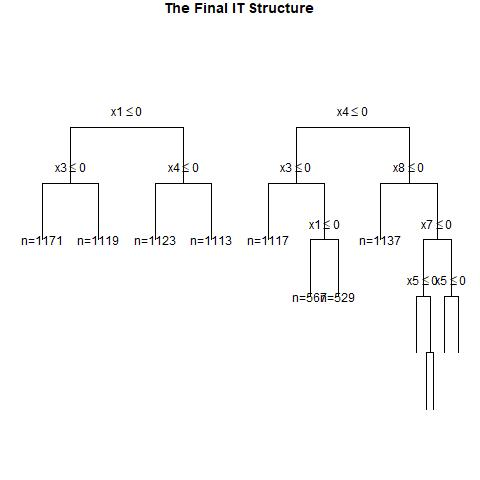

The data file committed next to this chart (first rows):
, x1, x2, x3, x4, x5, x6, x7, x8, x9, x10, x11, x12, x13, x14, x15, x16, x17, x18, x19, x20, w, y, CATE
1, 1, 0, 0, 0, 0, 1, 1, 0, 0, 0, 1, 0, 0, 0, 0, 1, 0, 0, 0, 1, 1, 1, 0.2336
2, 0, 1, 0, 0, 0, 0, 0, 1, 1, 0, 0, 0, 1, 1, 0, 1, 1, 0, 1, 0, 0, 0, 0.2249
3, 1, 1, 1, 0, 1, 1, 0, 0, 0, 1, 0, 0, 1, 1, 0, 0, 0, 0, 0, 0, 0, 1, 0.4713
4, 0, 0, 0, 1, 1, 0, 1, 0, 0, 1, 1, 1, 1, 1, 0, 1, 1, 0, 0, 1, 1, 0, 0.07581
5, 1, 0, 1, 0, 0, 1, 1, 0, 1, 1, 0, 1, 1, 0, 0, 1, 1, 1, 0, 1, 1, 0, 0.2336
6, 0, 0, 1, 1, 0, 1, 1, 1, 0, 0, 0, 0, 0, 0, 1, 0, 1, 1, 1, 1, 1, 1, 0.2352
7, 1, 1, 0, 1, 1, 1, 0, 1, 0, 0, 0, 1, 1, 1, 0, 1, 1, 1, 1, 1, 0, 0, 0.191
8, 1, 1, 1, 0, 0, 0, 1, 0, 1, 1, 0, 0, 1, 1, 1, 0, 0, 0, 1, 1, 1, 1, 0.4713
9, 1, 0, 0, 0, 0, 0, 0, 0, 1, 0, 0, 0, 1, 1, 1, 0, 0, 1, 0, 1, 1, 0, 0.2336
10, 1, 0, 1, 1, 1, 0, 0, 0, 1, 0, 0, 0, 0, 1, 0, 1, 0, 0, 1, 1, 0, 0, 0.3862
11, 0, 1, 1, 0, 1, 1, 1, 1, 1, 0, 0, 1, 0, 1, 1, 1, 1, 0, 1, 0, 1, 1, 0.2977
12, 0, 1, 1, 0, 0, 1, 1, 1, 0, 0, 1, 0, 0, 1, 1, 0, 0, 1, 0, 1, 1, 1, 0.2977
13, 1, 1, 0, 0, 0, 0, 1, 1, 0, 1, 0, 0, 0, 1, 0, 0, 0, 1, 0, 0, 0, 1, 0.2249
14, 0, 0, 1, 0, 1, 0, 1, 1, 0, 0, 0, 0, 0, 1, 1, 0, 0, 0, 0, 0, 1, 1, 0.2352
15, 0, 1, 0, 0, 0, 0, 0, 0, 1, 0, 1, 1, 0, 0, 0, 1, 1, 1, 1, 1, 0, 0, 0.2249
16, 1, 0, 0, 0, 1, 1, 0, 1, 1, 1, 1, 0, 1, 0, 1, 0, 1, 1, 0, 0, 0, 0, 0.2336
17, 1, 1, 1, 1, 0, 1, 0, 0, 0, 1, 0, 0, 0, 1, 1, 1, 1, 0, 1, 1, 1, 0, 0.5258
18, 0, 1, 0, 1, 0, 1, 1, 0, 0, 1, 0, 1, 1, 0, 0, 1, 1, 1, 1, 0, 1, 1, 0.5258
19, 1, 1, 1, 0, 1, 1, 1, 1, 1, 1, 0, 1, 1, 0, 0, 0, 1, 1, 1, 1, 1, 1, 0.4713
20, 0, 0, 1, 1, 1, 0, 0, 1, 0, 1, 1, 0, 0, 1, 1, 0, 1, 1, 1, 0, 1, 1, 0.2352
21, 1, 0, 0, 1, 0, 1, 0, 1, 0, 0, 0, 1, 1, 1, 0, 1, 0, 1, 0, 0, 0, 1, 0.3862
22, 0, 1, 0, 1, 0, 1, 0, 1, 0, 1, 0, 0, 0, 1, 0, 0, 1, 1, 1, 1, 0, 0, 0.5857
23, 1, 1, 0, 0, 0, 1, 1, 0, 1, 1, 0, 1, 1, 1, 0, 1, 1, 0, 0, 1, 0, 0, 0.2249
24, 0, 0, 1, 0, 1, 1, 0, 0, 1, 1, 0, 0, 0, 1, 0, 1, 0, 1, 1, 0, 0, 0, 0.2352
25, 0, 1, 1, 1, 1, 1, 0, 0, 0, 0, 0, 1, 1, 1, 0, 0, 1, 0, 1, 0, 1, 1, 0.5258
26, 0, 1, 1, 1, 0, 1, 1, 0, 0, 0, 0, 0, 0, 0, 1, 1, 0, 1, 0, 0, 1, 1, 0.5258
27, 0, 0, 0, 1, 1, 0, 0, 1, 0, 1, 1, 1, 0, 0, 0, 0, 0, 1, 1, 0, 1, 0, 0.07581
28, 0, 0, 1, 1, 0, 1, 1, 1, 0, 0, 1, 0, 1, 0, 0, 1, 1, 1, 1, 1, 1, 1, 0.2352
29, 0, 0, 1, 0, 1, 1, 1, 0, 1, 0, 0, 0, 1, 1, 0, 1, 1, 1, 0, 1, 1, 1, 0.2352
30, 0, 1, 0, 0, 0, 1, 1, 0, 1, 0, 0, 0, 1, 1, 1, 0, 1, 1, 0, 1, 0, 0, 0.2249
31, 1, 1, 1, 1, 0, 0, 1, 0, 1, 0, 1, 1, 0, 1, 0, 0, 1, 1, 0, 1, 0, 0, 0.5258
32, 1, 0, 0, 1, 0, 0, 0, 0, 1, 0, 1, 1, 0, 0, 0, 0, 0, 0, 1, 1, 0, 0, 0.3862
33, 1, 0, 0, 0, 1, 0, 1, 1, 0, 0, 1, 1, 1, 1, 1, 1, 0, 1, 1, 1, 0, 1, 0.2336
34, 1, 1, 1, 1, 1, 0, 1, 0, 1, 1, 1, 0, 1, 1, 1, 0, 1, 0, 1, 0, 0, 1, 0.5258
35, 1, 0, 1, 0, 0, 1, 1, 1, 0, 0, 0, 1, 1, 0, 0, 0, 1, 1, 1, 1, 1, 1, 0.2336
36, 0, 1, 0, 1, 0, 0, 0, 0, 0, 1, 1, 1, 1, 0, 1, 1, 1, 0, 1, 1, 1, 0, 0.5258
37, 1, 0, 1, 1, 1, 1, 1, 1, 0, 1, 1, 1, 1, 1, 0, 1, 1, 0, 0, 0, 1, 1, 0.3862
38, 0, 1, 1, 0, 1, 1, 0, 0, 0, 1, 1, 0, 0, 1, 1, 0, 1, 1, 1, 0, 1, 1, 0.2977
39, 0, 0, 0, 0, 1, 0, 1, 0, 0, 1, 1, 1, 0, 1, 0, 1, 1, 0, 0, 0, 1, 0, 0.07581
40, 1, 1, 0, 1, 1, 1, 0, 1, 1, 0, 0, 1, 0, 1, 0, 1, 1, 1, 0, 0, 0, 0, 0.191
41, 1, 0, 1, 1, 1, 0, 1, 0, 0, 1, 1, 0, 1, 0, 0, 1, 0, 0, 1, 1, 0, 0, 0.3862
42, 1, 0, 0, 0, 0, 1, 0, 1, 0, 0, 0, 0, 0, 1, 0, 0, 1, 1, 1, 1, 1, 1, 0.2336
43, 0, 0, 1, 0, 0, 1, 0, 1, 0, 1, 1, 1, 1, 1, 0, 0, 0, 0, 1, 1, 1, 1, 0.2352
44, 0, 0, 1, 1, 1, 1, 0, 1, 1, 0, 0, 0, 1, 1, 1, 0, 0, 0, 0, 0, 0, 1, 0.2352
45, 0, 0, 1, 0, 1, 0, 1, 0, 1, 0, 1, 1, 1, 0, 1, 0, 0, 1, 1, 0, 0, 0, 0.2352
46, 1, 1, 0, 0, 0, 0, 1, 1, 1, 1, 1, 0, 1, 0, 0, 1, 1, 1, 0, 1, 1, 1, 0.2249
47, 0, 1, 0, 0, 0, 1, 0, 0, 1, 0, 0, 0, 0, 1, 0, 0, 0, 0, 0, 0, 1, 0, 0.2249
48, 0, 1, 1, 0, 1, 1, 1, 1, 0, 1, 1, 1, 0, 1, 0, 1, 0, 1, 1, 1, 0, 1, 0.2977
49, 0, 1, 0, 0, 1, 0, 1, 1, 1, 1, 1, 1, 1, 0, 0, 0, 0, 1, 1, 1, 1, 1, 0.2249
50, 0, 1, 0, 1, 1, 0, 1, 1, 1, 1, 0, 0, 0, 1, 0, 1, 1, 1, 0, 1, 0, 1, 0.1427
51, 0, 1, 1, 1, 1, 1, 0, 0, 0, 0, 0, 0, 1, 0, 1, 0, 1, 0, 1, 0, 0, 0, 0.5258
52, 1, 1, 1, 1, 1, 0, 1, 1, 0, 0, 0, 1, 0, 0, 1, 1, 1, 1, 0, 1, 0, 1, 0.1427
53, 0, 0, 1, 1, 0, 1, 1, 1, 1, 0, 0, 0, 0, 1, 1, 1, 0, 0, 0, 0, 1, 1, 0.2352
54, 1, 1, 1, 0, 0, 1, 1, 0, 1, 1, 0, 1, 0, 1, 1, 1, 1, 0, 0, 1, 0, 1, 0.4713
55, 0, 1, 1, 1, 1, 1, 1, 1, 1, 1, 0, 0, 1, 1, 0, 1, 0, 0, 0, 1, 1, 1, 0.1427
56, 0, 1, 1, 1, 1, 0, 0, 0, 0, 1, 0, 1, 1, 0, 1, 1, 0, 0, 1, 0, 1, 0, 0.5258
57, 1, 0, 1, 1, 0, 1, 1, 0, 1, 1, 1, 0, 1, 0, 0, 1, 0, 1, 1, 1, 1, 1, 0.3862
58, 0, 1, 0, 1, 1, 0, 1, 1, 0, 0, 1, 0, 1, 0, 1, 1, 0, 1, 0, 1, 0, 1, 0.1427
59, 0, 0, 0, 0, 1, 0, 0, 1, 1, 1, 0, 0, 0, 0, 1, 0, 0, 1, 0, 1, 1, 0, 0.07581
60, 0, 0, 0, 0, 1, 0, 1, 1, 1, 0, 0, 0, 1, 0, 0, 0, 0, 1, 1, 1, 0, 1, 0.07581
... 940 more rows
